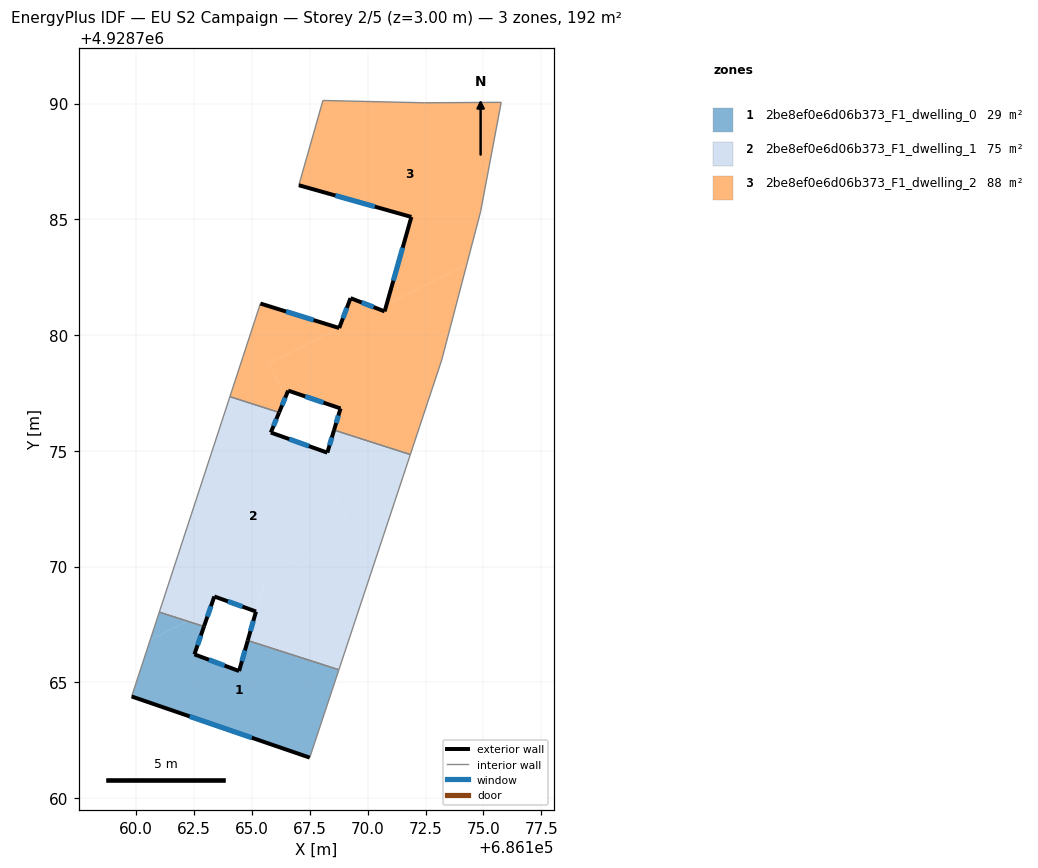
=== STOREY PLAN SPEC (per zone: floor XY polygon, exterior-wall plan segments, windows/doors) ===
zone 1: 2be8ef0e6d06b373_F1_dwelling_0  (29.2 m²)
  floor: (686167.50, 4928761.75) (686168.76, 4928765.55) (686164.82, 4928766.81) (686164.45, 4928765.49) (686162.52, 4928766.21) (686162.93, 4928767.42) (686162.22, 4928767.64) (686160.61, 4928766.84) (686159.81, 4928764.39)
  floor: (686162.22, 4928767.64) (686161.00, 4928768.04) (686160.61, 4928766.84)
  exterior wall: (686162.93, 4928767.42) – (686162.52, 4928766.21)  [1.3 m]
    window: (686162.80, 4928767.02) – (686162.65, 4928766.60)  [0.5 m²]
  exterior wall: (686162.52, 4928766.21) – (686164.45, 4928765.49)  [2.1 m]
    window: (686163.15, 4928765.98) – (686163.82, 4928765.73)  [0.8 m²]
  exterior wall: (686164.45, 4928765.49) – (686164.82, 4928766.81)  [1.4 m]
    window: (686164.57, 4928765.92) – (686164.70, 4928766.38)  [0.5 m²]
  exterior wall: (686167.50, 4928761.75) – (686159.81, 4928764.39)  [8.1 m]
    window: (686165.00, 4928762.61) – (686162.31, 4928763.53)  [3.0 m²]
  interior walls: 4
zone 2: 2be8ef0e6d06b373_F1_dwelling_1  (74.8 m²)
  floor: (686170.18, 4928769.84) (686171.84, 4928774.84) (686168.55, 4928775.90) (686168.03, 4928774.15)
  floor: (686169.47, 4928771.26) (686168.03, 4928774.15) (686168.26, 4928774.92) (686165.82, 4928775.79) (686166.18, 4928776.66) (686164.05, 4928777.34) (686161.00, 4928768.04) (686162.22, 4928767.64) (686163.18, 4928768.12) (686163.38, 4928768.71) (686165.18, 4928768.06) (686165.53, 4928769.29)
  floor: (686168.76, 4928765.55) (686170.18, 4928769.84) (686169.47, 4928771.26) (686165.54, 4928769.30) (686164.82, 4928766.81)
  floor: (686162.93, 4928767.42) (686163.18, 4928768.12) (686162.22, 4928767.64)
  exterior wall: (686165.18, 4928768.06) – (686163.38, 4928768.71)  [1.9 m]
    window: (686164.59, 4928768.27) – (686163.97, 4928768.50)  [0.7 m²]
  exterior wall: (686163.38, 4928768.71) – (686162.93, 4928767.42)  [1.4 m]
    window: (686163.23, 4928768.29) – (686163.08, 4928767.84)  [0.5 m²]
  exterior wall: (686166.18, 4928776.66) – (686165.82, 4928775.79)  [0.9 m]
    window: (686166.06, 4928776.38) – (686165.94, 4928776.07)  [0.3 m²]
  exterior wall: (686165.82, 4928775.79) – (686168.26, 4928774.92)  [2.6 m]
    window: (686166.61, 4928775.51) – (686167.47, 4928775.20)  [0.9 m²]
  exterior wall: (686168.26, 4928774.92) – (686168.55, 4928775.90)  [1.0 m]
    window: (686168.35, 4928775.24) – (686168.46, 4928775.58)  [0.4 m²]
  exterior wall: (686164.82, 4928766.81) – (686165.18, 4928768.06)  [1.3 m]
    window: (686164.94, 4928767.22) – (686165.06, 4928767.65)  [0.5 m²]
  interior walls: 6
zone 3: 2be8ef0e6d06b373_F1_dwelling_2  (87.8 m²)
  floor: (686171.84, 4928774.84) (686173.20, 4928778.92) (686174.28, 4928783.05) (686170.82, 4928781.33) (686170.74, 4928781.02) (686169.26, 4928781.59) (686168.77, 4928780.30) (686165.72, 4928778.78) (686166.45, 4928777.32) (686166.57, 4928777.60) (686168.83, 4928776.83) (686168.55, 4928775.90)
  floor: (686174.28, 4928783.05) (686174.88, 4928785.33) (686175.77, 4928790.05) (686172.46, 4928790.03) (686168.07, 4928790.13) (686167.03, 4928786.47) (686171.89, 4928785.10) (686170.82, 4928781.33)
  floor: (686166.45, 4928777.32) (686165.72, 4928778.78) (686168.77, 4928780.30) (686165.37, 4928781.36) (686164.05, 4928777.34) (686166.18, 4928776.66)
  exterior wall: (686168.55, 4928775.90) – (686168.83, 4928776.83)  [1.0 m]
    window: (686168.64, 4928776.20) – (686168.74, 4928776.53)  [0.4 m²]
  exterior wall: (686168.83, 4928776.83) – (686166.57, 4928777.60)  [2.4 m]
    window: (686168.10, 4928777.08) – (686167.30, 4928777.35)  [0.9 m²]
  exterior wall: (686166.57, 4928777.60) – (686166.18, 4928776.66)  [1.0 m]
    window: (686166.44, 4928777.29) – (686166.31, 4928776.96)  [0.4 m²]
  exterior wall: (686165.37, 4928781.36) – (686168.77, 4928780.30)  [3.6 m]
    window: (686166.48, 4928781.02) – (686167.67, 4928780.65)  [1.3 m²]
  exterior wall: (686168.77, 4928780.30) – (686169.26, 4928781.59)  [1.4 m]
    window: (686168.93, 4928780.72) – (686169.10, 4928781.17)  [0.5 m²]
  exterior wall: (686169.26, 4928781.59) – (686170.74, 4928781.02)  [1.6 m]
    window: (686169.74, 4928781.41) – (686170.26, 4928781.21)  [0.6 m²]
  exterior wall: (686170.74, 4928781.02) – (686171.89, 4928785.10)  [4.2 m]
    window: (686171.11, 4928782.35) – (686171.51, 4928783.77)  [1.6 m²]
  exterior wall: (686171.89, 4928785.10) – (686167.03, 4928786.47)  [5.0 m]
    window: (686170.31, 4928785.55) – (686168.61, 4928786.03)  [1.9 m²]
  interior walls: 9

=== DERIVED (storey summary) ===
Building: EU S2 Campaign
Storey: 2 of 5  (floor level z = 3.00 m)
Storey gross floor area: 191.8 m²
Zones on this storey: 3
  - 2be8ef0e6d06b373_F1_dwelling_0: floor 29.2 m²; exterior wall 12.8 m (38.5 m²); 4 window(s) 4.7 m²; WWR 12.2%
  - 2be8ef0e6d06b373_F1_dwelling_1: floor 74.8 m²; exterior wall 9.1 m (27.4 m²); 6 window(s) 3.3 m²; WWR 12.2%
  - 2be8ef0e6d06b373_F1_dwelling_2: floor 87.8 m²; exterior wall 20.2 m (60.6 m²); 8 window(s) 7.4 m²; WWR 12.2%
Zone adjacency (shared interzone walls):
  - 2be8ef0e6d06b373_F1_dwelling_0 ↔ 2be8ef0e6d06b373_F1_dwelling_1
  - 2be8ef0e6d06b373_F1_dwelling_1 ↔ 2be8ef0e6d06b373_F1_dwelling_2